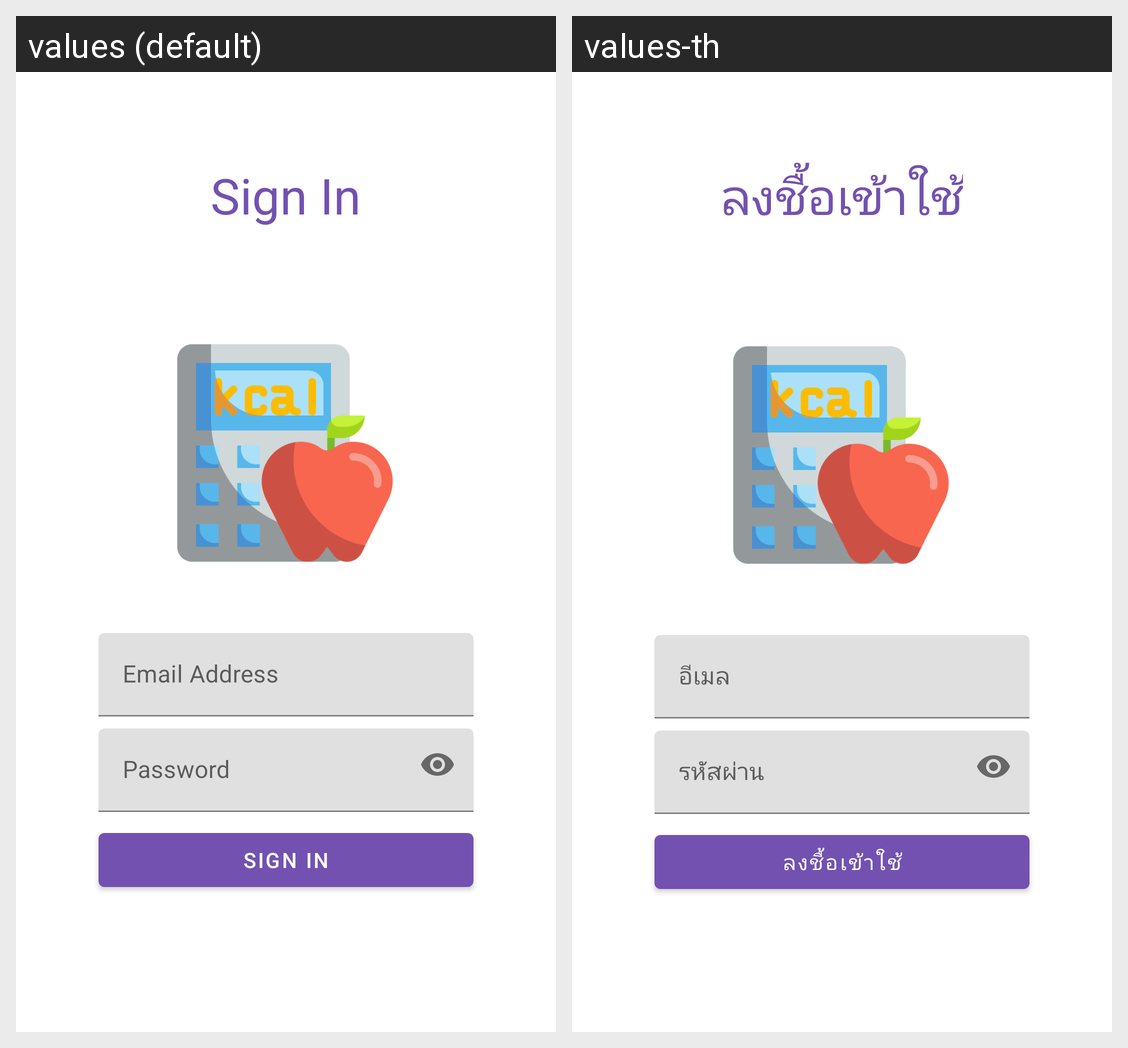

The Android screen above is rendered under two locales of the same app. Produce the string resources it draws, with the default and per-locale values.
Android screen res/layout/activity_login.xml rendered under 2 locales, left to right: values (default), values-th. Device: Nexus 5 (rendered at 1080×1920; each locale shown at half size, 540×960, under a caption strip naming it); theme AppTheme.
Strings drawn on this screen, with the default value and each locale's value (text and hints the layout hard-codes, and strings that could not be matched under every locale, appear in the picture but are not listed):

sign_in
  values: Sign In
  values-th: ลงชื้อเข้าใช้

email_address
  values: Email Address
  values-th: อีเมล

password
  values: Password
  values-th: รหัสผ่าน
